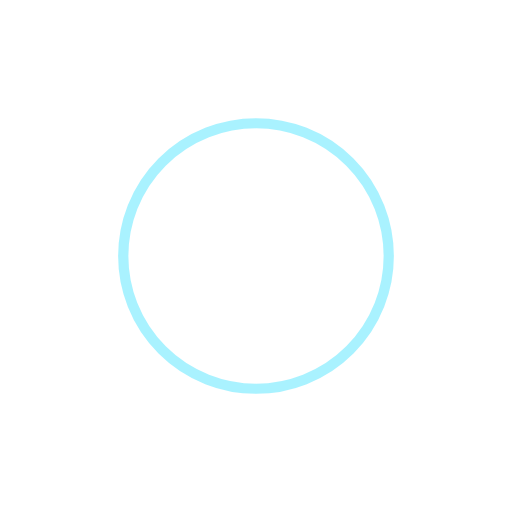
t = 0.00 s
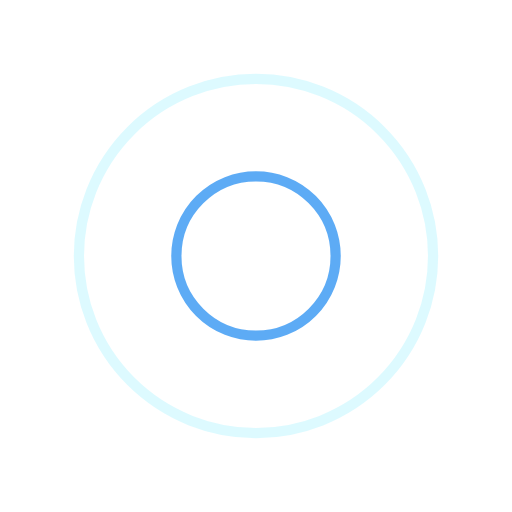
t = 0.25 s
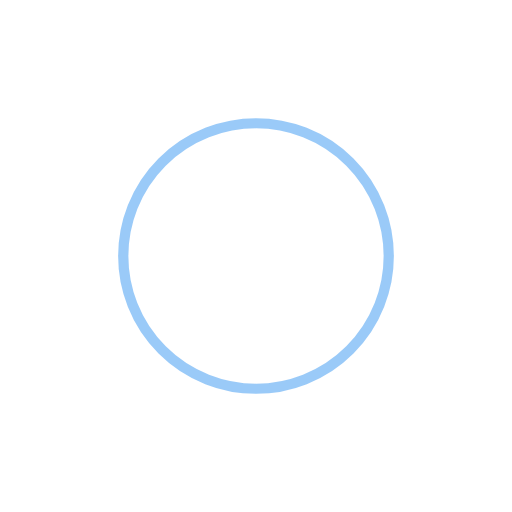
t = 0.50 s
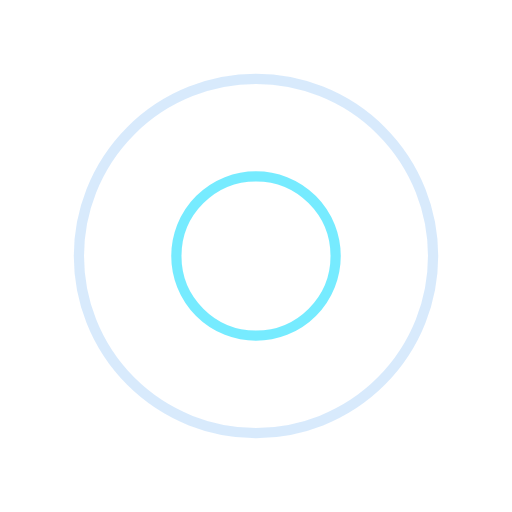
t = 0.75 s

The animated SVG that drew these frames (rendered in a browser with its animation timeline set to each time). Animation: 4 SMIL elements (animate=4); one cycle of 1.00 s, repeats indefinitely.

<svg width="200px" height="200px" xmlns="http://www.w3.org/2000/svg" viewBox="0 0 100 100" preserveAspectRatio="xMidYMid" class="lds-ripple" style="shape-rendering: auto; animation-play-state: running; animation-delay: 0s; background: rgba(0, 0, 0, 0) none repeat scroll 0% 0%;"><circle cx="50" cy="50" r="0" fill="none" ng-attr-stroke="{{config.c1}}" ng-attr-stroke-width="{{config.width}}" stroke="#54e6ff" stroke-width="2" style="animation-play-state: running; animation-delay: 0s;"><animate attributeName="r" calcMode="spline" values="0;40" keyTimes="0;1" dur="1" keySplines="0 0.2 0.8 1" begin="-0.5s" repeatCount="indefinite" style="animation-play-state: running; animation-delay: 0s;"></animate><animate attributeName="opacity" calcMode="spline" values="1;0" keyTimes="0;1" dur="1" keySplines="0.2 0 0.8 1" begin="-0.5s" repeatCount="indefinite" style="animation-play-state: running; animation-delay: 0s;"></animate></circle><circle cx="50" cy="50" r="0" fill="none" ng-attr-stroke="{{config.c2}}" ng-attr-stroke-width="{{config.width}}" stroke="#3696f2" stroke-width="2" style="animation-play-state: running; animation-delay: 0s;"><animate attributeName="r" calcMode="spline" values="0;40" keyTimes="0;1" dur="1" keySplines="0 0.2 0.8 1" begin="0s" repeatCount="indefinite" style="animation-play-state: running; animation-delay: 0s;"></animate><animate attributeName="opacity" calcMode="spline" values="1;0" keyTimes="0;1" dur="1" keySplines="0.2 0 0.8 1" begin="0s" repeatCount="indefinite" style="animation-play-state: running; animation-delay: 0s;"></animate></circle></svg>